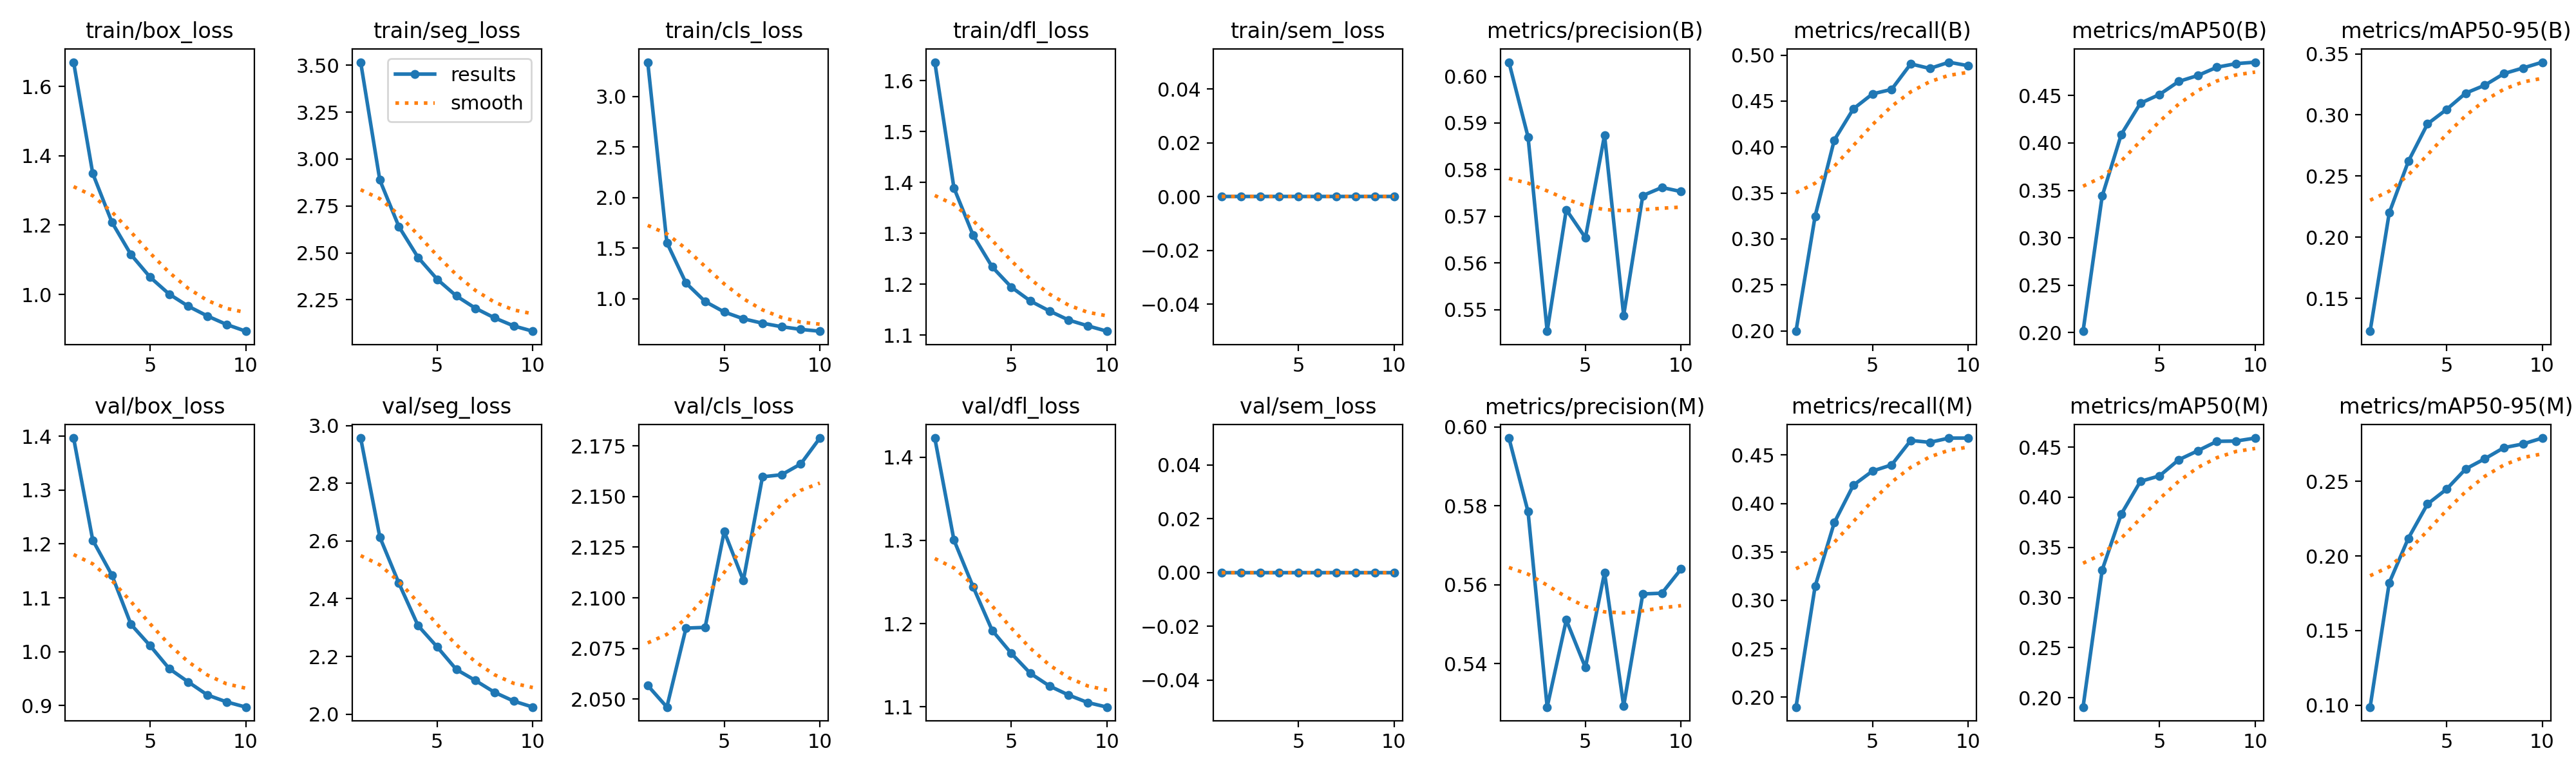

Data behind this chart, as committed beside it:
epoch, time, train/box_loss, train/seg_loss, train/cls_loss, train/dfl_loss, train/sem_loss, metrics/precision(B), metrics/recall(B), metrics/mAP50(B), metrics/mAP50-95(B), metrics/precision(M), metrics/recall(M), metrics/mAP50(M), metrics/mAP50-95(M), val/box_loss, val/seg_loss, val/cls_loss, val/dfl_loss, val/sem_loss, lr/pg0, lr/pg1, lr/pg2
1, 60308, 1.67, 3.517, 3.338, 1.637, 0, 0.603, 0.1995, 0.2014, 0.1231, 0.5971, 0.1898, 0.1906, 0.09875, 1.396, 2.957, 2.057, 1.423, 0, 1.76608e-05, 1.76608e-05, 1.76608e-05
2, 62327, 1.349, 2.889, 1.554, 1.39, 0, 0.587, 0.3247, 0.3439, 0.2199, 0.5785, 0.3144, 0.3275, 0.182, 1.207, 2.614, 2.046, 1.301, 0, 3.18301e-05, 3.18301e-05, 3.18301e-05
3, 64096, 1.209, 2.64, 1.154, 1.297, 0, 0.5454, 0.4075, 0.4092, 0.2621, 0.529, 0.3801, 0.3833, 0.2119, 1.142, 2.454, 2.085, 1.244, 0, 4.25013e-05, 4.25013e-05, 4.25013e-05
4, 65842, 1.115, 2.476, 0.9709, 1.234, 0, 0.5714, 0.4415, 0.4419, 0.2927, 0.551, 0.4188, 0.4159, 0.2348, 1.051, 2.307, 2.085, 1.192, 0, 3.7259e-05, 3.7259e-05, 3.7259e-05
5, 67630, 1.05, 2.359, 0.8672, 1.195, 0, 0.5654, 0.4578, 0.4512, 0.3046, 0.539, 0.4334, 0.4214, 0.2447, 1.011, 2.233, 2.133, 1.164, 0, 3.2012e-05, 3.2012e-05, 3.2012e-05
6, 69460, 1.001, 2.271, 0.8002, 1.167, 0, 0.5874, 0.4627, 0.4649, 0.3179, 0.563, 0.4398, 0.4374, 0.2583, 0.9686, 2.155, 2.109, 1.14, 0, 2.6765e-05, 2.6765e-05, 2.6765e-05
7, 71216, 0.9658, 2.205, 0.7563, 1.148, 0, 0.5488, 0.4905, 0.4712, 0.3244, 0.5292, 0.465, 0.4464, 0.2651, 0.9438, 2.117, 2.16, 1.125, 0, 2.1518e-05, 2.1518e-05, 2.1518e-05
8, 72966, 0.9377, 2.153, 0.7218, 1.13, 0, 0.5745, 0.4855, 0.48, 0.3339, 0.5576, 0.4631, 0.4558, 0.2726, 0.9197, 2.076, 2.161, 1.114, 0, 1.6271e-05, 1.6271e-05, 1.6271e-05
9, 74723, 0.9133, 2.111, 0.6956, 1.118, 0, 0.5762, 0.4923, 0.4837, 0.3385, 0.5578, 0.4675, 0.4561, 0.275, 0.9069, 2.045, 2.166, 1.105, 0, 1.1024e-05, 1.1024e-05, 1.1024e-05
10, 76466, 0.8939, 2.082, 0.6773, 1.108, 0, 0.5753, 0.4885, 0.4853, 0.3432, 0.5639, 0.4675, 0.4591, 0.279, 0.8973, 2.024, 2.179, 1.1, 0, 5.777e-06, 5.777e-06, 5.777e-06
